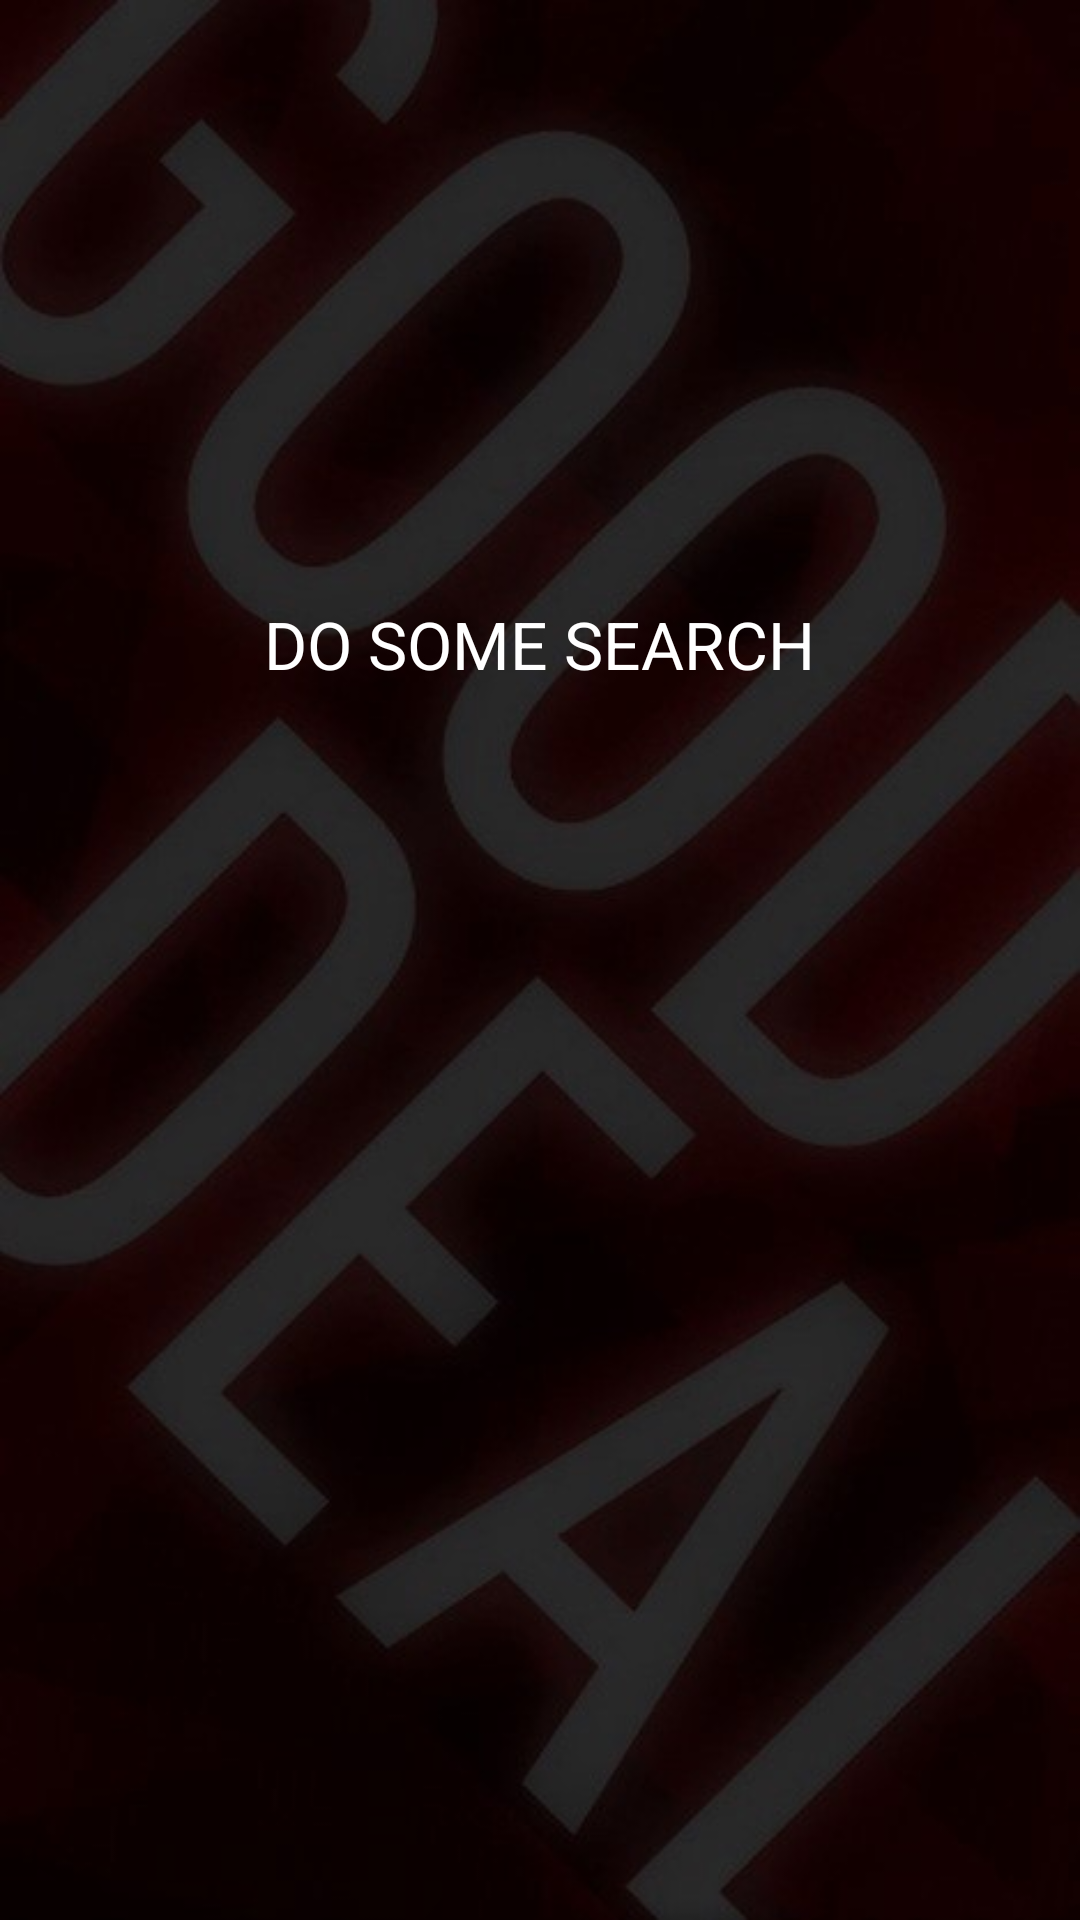

The Android layout XML behind this screen, and the referenced resources:
<!-- AndroidManifest.xml: application theme AppTheme -->
<!-- res/layout/result_tab_nodata.xml -->
<?xml version="1.0" encoding="utf-8"?>
<LinearLayout xmlns:android="http://schemas.android.com/apk/res/android"
    android:orientation="vertical" android:layout_width="match_parent"
    android:layout_height="match_parent"
    android:background="@drawable/background_main"
    >

    <TextView
        android:layout_width="wrap_content"
        android:layout_height="wrap_content"
        android:textAppearance="?android:attr/textAppearanceLarge"
        android:text="DO SOME SEARCH"
        android:id="@+id/textView"
        android:layout_gravity="center_horizontal"
        android:layout_marginTop="200dp"
        android:textColor="#ffffff" />
</LinearLayout>
<!-- resources referenced by this layout -->
<resources>
  <!-- drawable background_main: jpg bitmap (drawable, 52776 bytes) -->
  <style name="AppTheme" parent="Theme.AppCompat.Light.DarkActionBar">
          
          <item name="windowActionBar">false</item>
          <item name="windowNoTitle">true</item>
  
  
      </style>
</resources>
